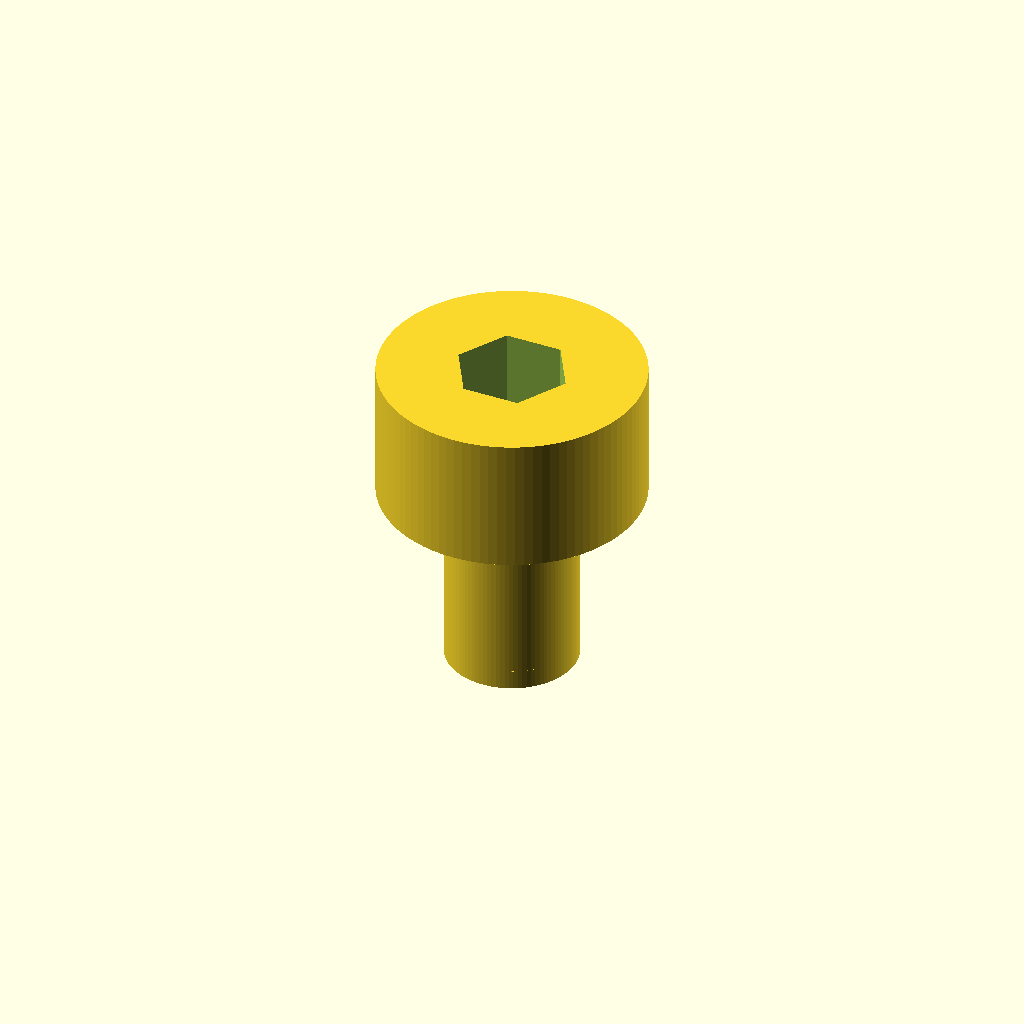
Cell 1: rendered with the file's own defaults.
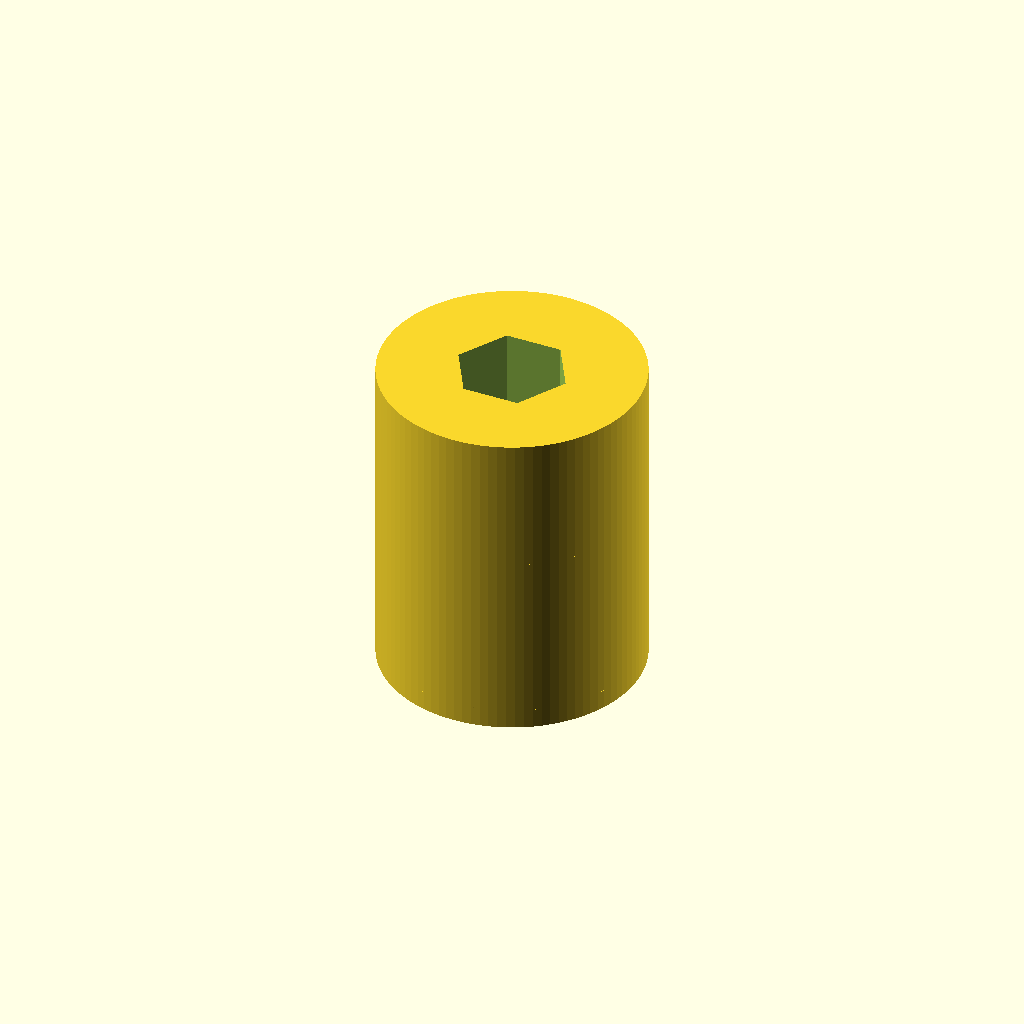
Cell 2 — thread_diameter_mm set to 8, the other parameters unchanged.
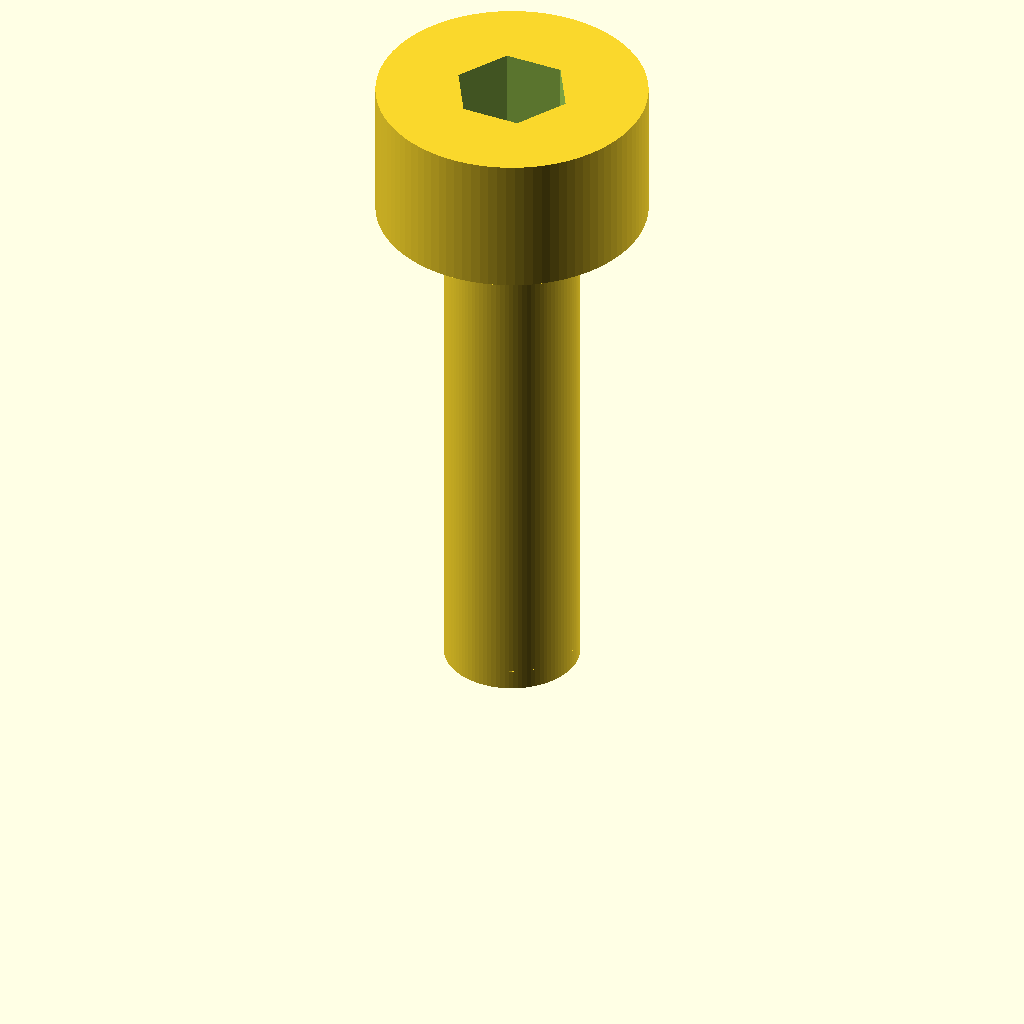
Cell 3: the same model with length_mm = 20.
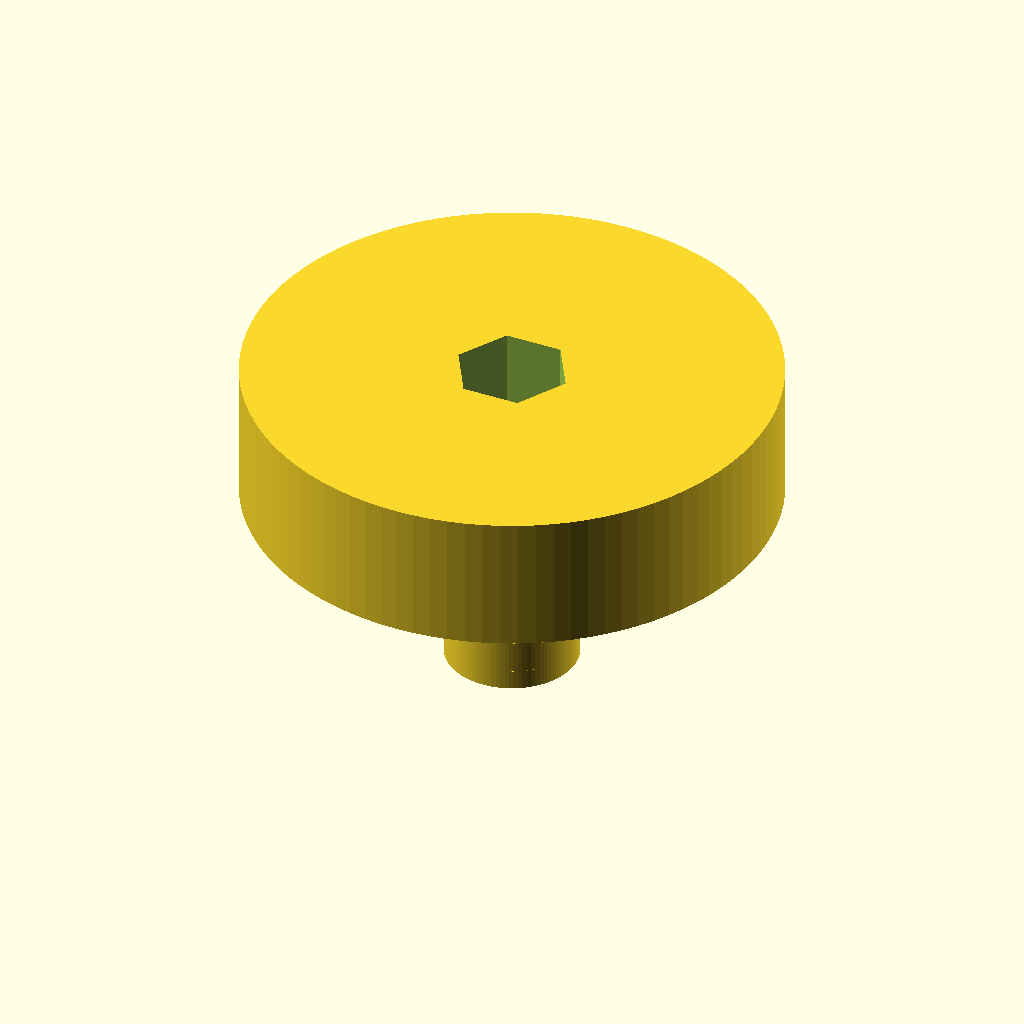
Cell 4: head_diameter_mm = 16 (everything else at default).
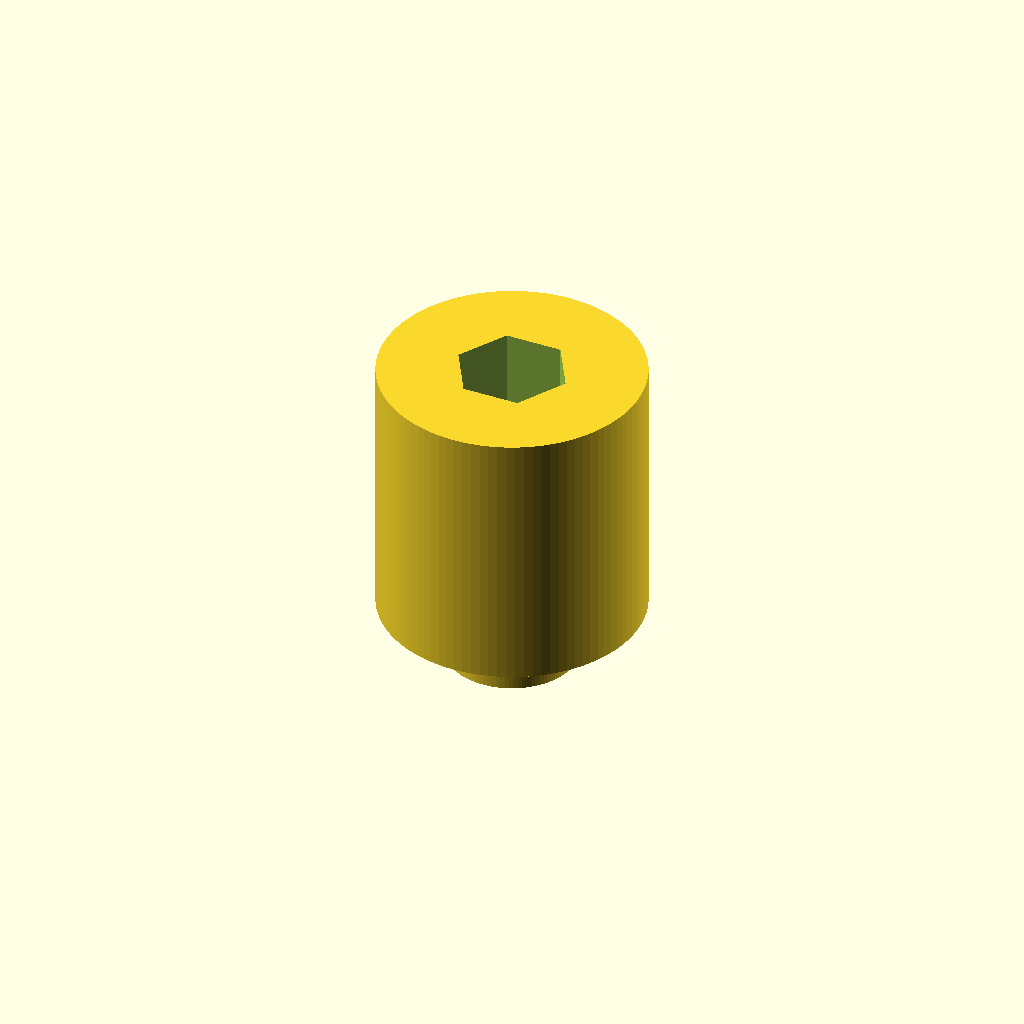
Cell 5 — head_height_mm set to 8, the other parameters unchanged.
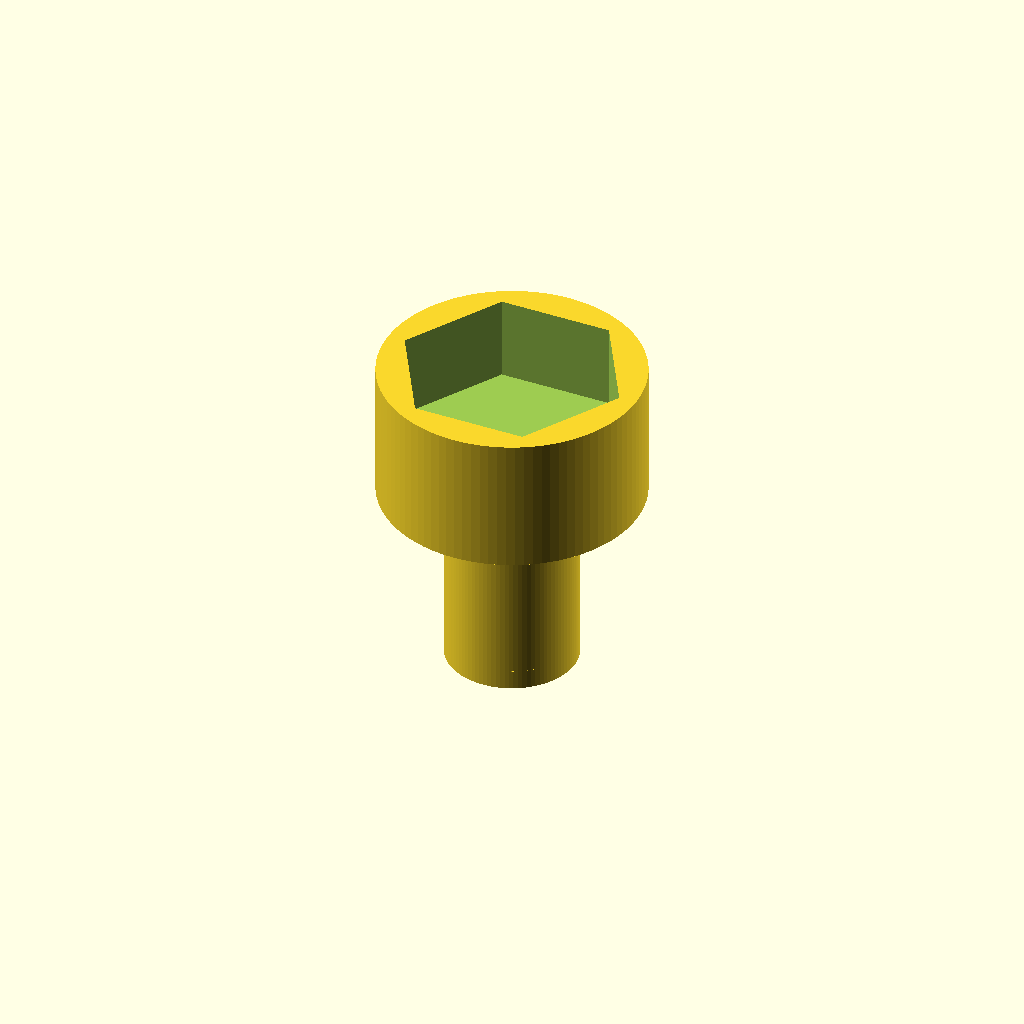
Cell 6: hex_socket_across_flats_mm = 6 (everything else at default).
One fixed orthographic camera (rotation 55°, 0°, 25°; colour scheme Cornfield) for every cell.
The OpenSCAD source (results/nopscadlib/ablations/no_verification/scad/screw__M4_cs_cap_screw.scad):
// Socket Head Cap Screw (M4 x 10) - single connected solid
// Requested: 4.0mm shank diameter, 8.0mm head diameter, 10.0mm overall length

$fn = 96;

// Parameters
thread_diameter_mm = 4.0;          // shank diameter
length_mm = 10.0;                  // overall length (head + shank)
head_diameter_mm = 8.0;            // head diameter
head_height_mm = 4.0;              // head height
hex_socket_across_flats_mm = 3.0;  // typical for M4
hex_socket_depth_mm = 2.5;         // typical
chamfer_mm = 0.6;                  // tip chamfer height
overlap_mm = 0.2;                  // overlap to avoid coincident faces

// Derived
shank_len_mm = max(0, length_mm - head_height_mm);
shank_r = thread_diameter_mm / 2;
head_r  = head_diameter_mm / 2;

// Hex geometry: across flats -> circumradius
hex_R = hex_socket_across_flats_mm / (2 * cos(30));

module socket_head_cap_screw() {
    // Place the whole screw so it spans z=[0..length_mm] for predictable viewing
    translate([0, 0, length_mm/2])
    difference() {
        union() {
            // Shank: z=[-length_mm/2 .. -length_mm/2 + shank_len_mm]
            if (shank_len_mm > 0)
                translate([0, 0, -length_mm/2 + shank_len_mm/2])
                    cylinder(h = shank_len_mm, r = shank_r, center = true);

            // Head: directly on top of shank with slight overlap
            translate([0, 0, -length_mm/2 + shank_len_mm + head_height_mm/2 - overlap_mm/2])
                cylinder(h = head_height_mm + overlap_mm, r = head_r, center = true);

            // Tip chamfer: attached to shank bottom with slight overlap
            if (shank_len_mm > 0 && chamfer_mm > 0)
                translate([0, 0, -length_mm/2 + chamfer_mm/2 - overlap_mm/2])
                    cylinder(
                        h = chamfer_mm + overlap_mm,
                        r1 = max(0, shank_r - chamfer_mm),
                        r2 = shank_r,
                        center = true
                    );
        }

        // Hex socket recess: cut from top of head downward
        translate([0, 0, length_mm/2 - hex_socket_depth_mm/2])
            cylinder(h = hex_socket_depth_mm + overlap_mm, r = hex_R, center = true, $fn = 6);
    }
}

socket_head_cap_screw();
Parameter table extracted from the source (name, type, default, range or options):
thread_diameter_mm: number, default 4
length_mm: number, default 10
head_diameter_mm: number, default 8
head_height_mm: number, default 4
hex_socket_across_flats_mm: number, default 3
hex_socket_depth_mm: number, default 2.5
chamfer_mm: number, default 0.6
overlap_mm: number, default 0.2
